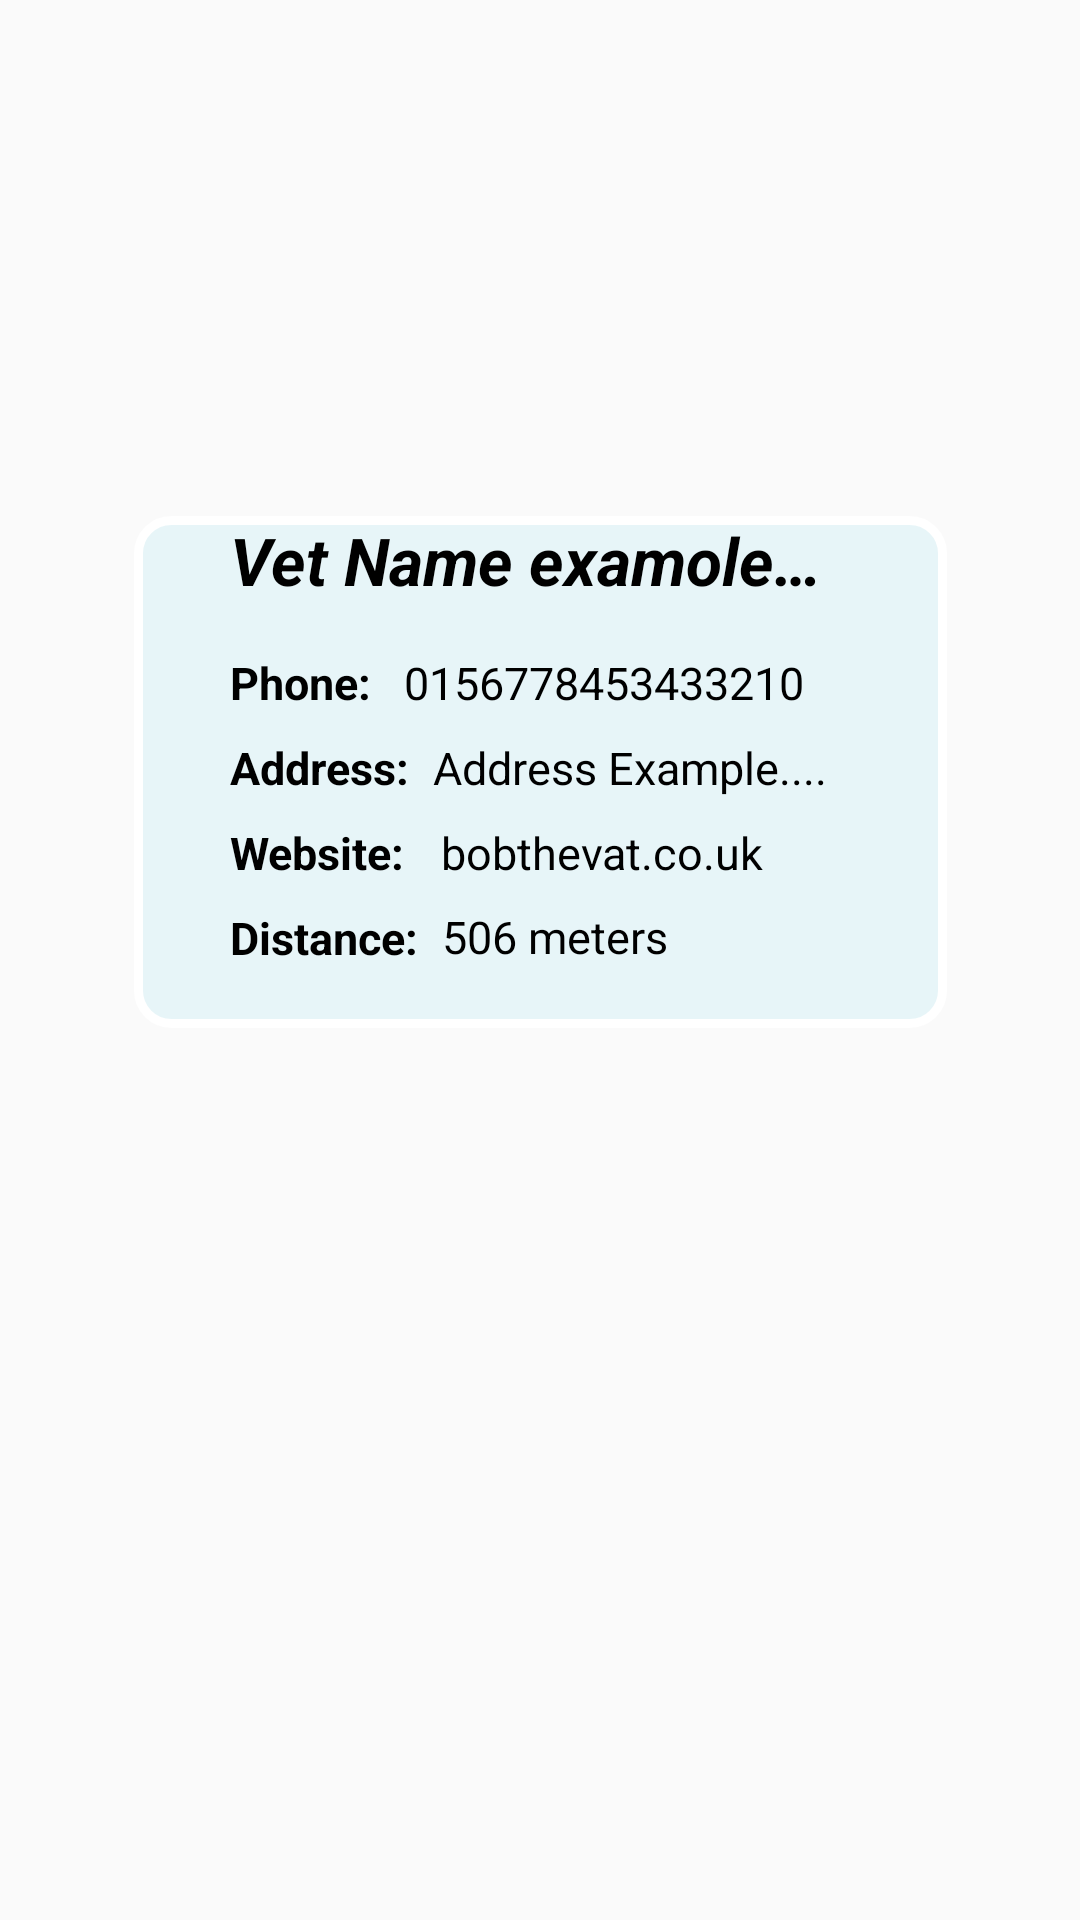

Produce the Android XML layout that renders to this screen, including the resource entries it uses.
<!-- AndroidManifest.xml: application theme Theme.MyApplication -->
<!-- res/layout/vets_info.xml -->
<?xml version="1.0" encoding="utf-8"?>
<androidx.constraintlayout.widget.ConstraintLayout xmlns:android="http://schemas.android.com/apk/res/android"
    xmlns:app="http://schemas.android.com/apk/res-auto"
    xmlns:tools="http://schemas.android.com/tools"
    android:layout_width="match_parent"
    android:layout_height="wrap_content"
    android:minHeight="300dp">


  <androidx.constraintlayout.widget.ConstraintLayout
      android:id="@+id/constraintLayout4"
      android:layout_width="wrap_content"
      android:layout_height="wrap_content"
      android:layout_marginTop="32dp"
      android:background="@drawable/post_background"
      android:paddingRight="40dp"
      android:paddingBottom="20dp"
      app:layout_constraintBottom_toBottomOf="parent"
      app:layout_constraintEnd_toEndOf="parent"
      app:layout_constraintStart_toStartOf="parent"
      app:layout_constraintTop_toTopOf="parent"
      app:layout_constraintVertical_bias="0.32">


    <TextView
        android:id="@+id/vets_name"
        android:layout_width="0dp"
        android:layout_height="wrap_content"
        android:layout_marginStart="32dp"
        android:text="@string/vet_name_examole"
        android:textColor="@color/black"
        android:textSize="22sp"
        android:textStyle="bold|italic"
        app:layout_constraintEnd_toEndOf="parent"
        app:layout_constraintHorizontal_bias="0.0"
        app:layout_constraintStart_toStartOf="parent"
        tools:layout_editor_absoluteY="48dp" />

    <TextView
        android:id="@+id/phone_label"
        android:layout_width="wrap_content"
        android:layout_height="wrap_content"
        android:layout_marginStart="32dp"
        android:layout_marginTop="16dp"
        android:text="@string/phone"
        android:textColor="@color/black"
        android:textSize="15sp"
        android:textStyle="bold"
        app:layout_constraintStart_toStartOf="parent"
        app:layout_constraintTop_toBottomOf="@+id/vets_name" />

    <TextView
        android:id="@+id/destinatin_label"
        android:layout_width="wrap_content"
        android:layout_height="wrap_content"
        android:layout_marginStart="32dp"
        android:layout_marginTop="8dp"
        android:text="@string/distance"
        android:textColor="@color/black"
        android:textSize="15sp"
        android:textStyle="bold"
        app:layout_constraintStart_toStartOf="parent"
        app:layout_constraintTop_toBottomOf="@+id/web_label2" />

    <TextView
        android:id="@+id/web_label2"
        android:layout_width="wrap_content"
        android:layout_height="wrap_content"
        android:layout_marginStart="32dp"
        android:layout_marginTop="8dp"
        android:text="@string/website"
        android:textColor="@color/black"
        android:textSize="15sp"
        android:textStyle="bold"
        app:layout_constraintStart_toStartOf="parent"
        app:layout_constraintTop_toBottomOf="@+id/address_label2" />

    <TextView
        android:id="@+id/address_label2"
        android:layout_width="wrap_content"
        android:layout_height="wrap_content"
        android:layout_marginStart="32dp"
        android:layout_marginTop="8dp"
        android:text="@string/address_dashboard"
        android:textColor="@color/black"
        android:textSize="15sp"
        android:textStyle="bold"
        app:layout_constraintStart_toStartOf="parent"
        app:layout_constraintTop_toBottomOf="@+id/phone_label" />

    <TextView
        android:id="@+id/vets_distance"
        android:layout_width="wrap_content"
        android:layout_height="wrap_content"
        android:layout_marginStart="8dp"
        android:layout_marginTop="36dp"
        android:text="@string/_506_meters"
        android:textColor="@color/black"
        android:textSize="15sp"
        app:layout_constraintStart_toEndOf="@+id/destinatin_label"
        app:layout_constraintTop_toBottomOf="@+id/vet_address2" />

    <TextView
        android:id="@+id/vets_website2"
        android:layout_width="wrap_content"
        android:layout_height="wrap_content"
        android:layout_marginStart="12dp"
        android:layout_marginTop="8dp"
        android:text="@string/bobthevat_co_uk"
        android:textColor="@color/black"
        android:textSize="15sp"
        app:layout_constraintStart_toEndOf="@+id/web_label2"
        app:layout_constraintTop_toBottomOf="@+id/vet_address2" />

    <TextView
        android:id="@+id/vet_address2"
        android:layout_width="wrap_content"
        android:layout_height="wrap_content"
        android:layout_marginStart="8dp"
        android:layout_marginTop="8dp"
        android:text="@string/address_example"
        android:textColor="@color/black"
        android:textSize="15sp"
        app:layout_constraintStart_toEndOf="@+id/address_label2"
        app:layout_constraintTop_toBottomOf="@+id/vets_tel" />

    <TextView
        android:id="@+id/vets_tel"
        android:layout_width="wrap_content"
        android:layout_height="wrap_content"
        android:layout_marginStart="8dp"
        android:layout_marginTop="16dp"
        android:paddingLeft="3dp"
        android:text="@string/fake_num"
        android:textColor="@color/black"
        android:textSize="15sp"
        app:layout_constraintStart_toEndOf="@+id/phone_label"
        app:layout_constraintTop_toBottomOf="@+id/vets_name" />
  </androidx.constraintlayout.widget.ConstraintLayout>

  <androidx.cardview.widget.CardView
      android:id="@+id/roundCardView"
      android:layout_width="55dp"
      android:layout_height="55dp"
      android:layout_centerHorizontal="true"
      android:layout_marginTop="24dp"
      android:background="#4C1818"
      android:elevation="0dp"
      app:cardBackgroundColor="@android:color/transparent"
      app:cardCornerRadius="600dp"
      app:cardElevation="0dp"
      app:layout_constraintEnd_toEndOf="parent"
      app:layout_constraintStart_toStartOf="parent"
      app:layout_constraintTop_toTopOf="parent"
      tools:srcCompat="@tools:sample/avatars">

    <ImageView
        android:id="@+id/imageView6"
        android:layout_width="55dp"
        android:layout_height="55dp"
        android:layout_gravity="center"
        app:layout_constraintStart_toStartOf="parent"
        app:layout_constraintTop_toTopOf="parent"
        tools:srcCompat="@tools:sample/avatars"

        />
  </androidx.cardview.widget.CardView>
</androidx.constraintlayout.widget.ConstraintLayout>
<!-- resources referenced by this layout -->
<resources>
  <color name="black">#FF000000</color>
  <!-- drawable post_background (drawable) -->
  <?xml version="1.0" encoding="UTF-8"?>
  <shape xmlns:android="http://schemas.android.com/apk/res/android">
    <solid android:color="#E7F5F8" />
    <stroke
        android:width="3dp"
        android:color="@color/white" />
    <corners
        android:bottomLeftRadius="11dp"
        android:bottomRightRadius="11dp"
        android:topLeftRadius="11dp"
        android:topRightRadius="11dp" />
    <padding
        android:bottom="0dp"
        android:left="0dp"
        android:right="0dp"
        android:top="0dp" />
  </shape>
  <string name="_506_meters">506 meters</string>
  <string name="address_dashboard">Address: </string>
  <string name="address_example">Address Example....</string>
  <string name="bobthevat_co_uk">bobthevat.co.uk</string>
  <string name="distance">Distance:</string>
  <string name="fake_num">0156778453433210</string>
  <string name="phone">Phone: </string>
  <string name="vet_name_examole">Vet Name examole…</string>
  <string name="website">Website:</string>
  <style name="Theme.MyApplication" parent="android:Theme.Material.Light.NoActionBar">
      <item name="android:statusBarColor">@color/white</item>
    </style>
  <color name="white">#FFFFFFFF</color>
</resources>
